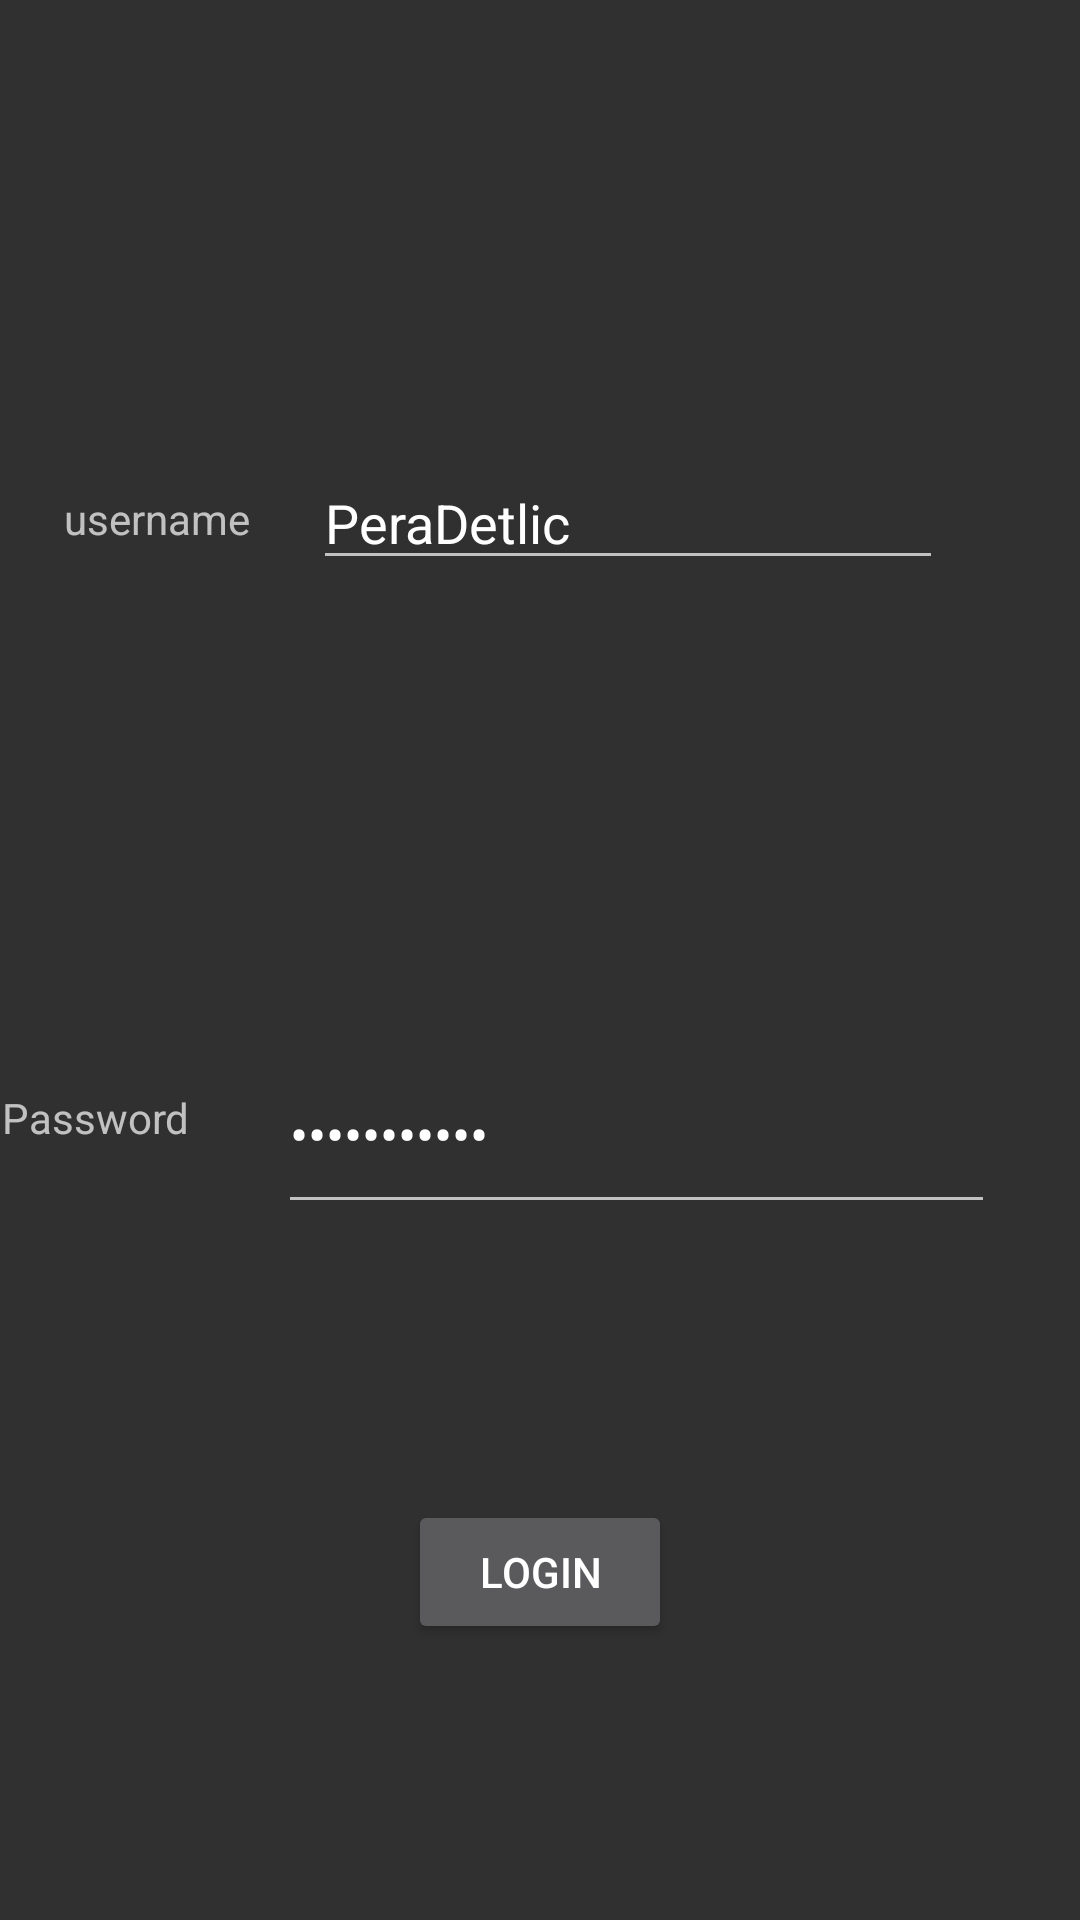

Android layout source for this screen:
<!-- AndroidManifest.xml: application theme Theme.AppCompat -->
<!-- res/layout/login_activity.xml -->
<?xml version="1.0" encoding="utf-8"?>
<androidx.constraintlayout.widget.ConstraintLayout xmlns:android="http://schemas.android.com/apk/res/android"
    xmlns:app="http://schemas.android.com/apk/res-auto"
    xmlns:tools="http://schemas.android.com/tools"
    android:layout_width="match_parent"
    android:layout_height="match_parent">

    <EditText
        android:id="@+id/editTextTextPassword"
        android:layout_width="239dp"
        android:layout_height="63dp"
        android:layout_marginBottom="232dp"
        android:ems="10"
        android:hint="@string/enterPassword"
        android:inputType="textPassword"
        android:text="Password123"
        app:layout_constraintBottom_toBottomOf="parent"
        app:layout_constraintEnd_toEndOf="parent"
        app:layout_constraintHorizontal_bias="0.767"
        app:layout_constraintStart_toStartOf="parent" />

    <TextView
        android:id="@+id/textView3"
        android:layout_width="103dp"
        android:layout_height="28dp"
        android:text="@string/password"
        app:layout_constraintBottom_toBottomOf="@+id/editTextTextPassword"
        app:layout_constraintEnd_toStartOf="@+id/editTextTextUsername"
        app:layout_constraintHorizontal_bias="0.421"
        app:layout_constraintStart_toStartOf="parent"
        app:layout_constraintTop_toTopOf="@+id/editTextTextPassword"
        app:layout_constraintVertical_bias="0.514" />

    <TextView
        android:id="@+id/textView4"
        android:layout_width="wrap_content"
        android:layout_height="wrap_content"
        android:text="@string/username"
        app:layout_constraintBottom_toBottomOf="@+id/editTextTextUsername"
        app:layout_constraintEnd_toStartOf="@+id/editTextTextUsername"
        app:layout_constraintStart_toStartOf="parent"
        app:layout_constraintTop_toTopOf="@+id/editTextTextUsername" />

    <Button
        android:id="@+id/loginButton"
        android:layout_width="wrap_content"
        android:layout_height="wrap_content"
        android:text="@string/login"

        app:layout_constraintBottom_toBottomOf="parent"
        app:layout_constraintEnd_toEndOf="parent"
        app:layout_constraintStart_toStartOf="parent"
        app:layout_constraintTop_toBottomOf="@+id/editTextTextPassword" />

    <EditText
        android:id="@+id/editTextTextUsername"
        android:layout_width="wrap_content"
        android:layout_height="wrap_content"
        android:ems="10"
        android:inputType="textPersonName"
        android:text="PeraDetlic"
        app:layout_constraintBottom_toTopOf="@+id/editTextTextPassword"
        app:layout_constraintEnd_toEndOf="parent"
        app:layout_constraintHorizontal_bias="0.696"
        app:layout_constraintStart_toStartOf="parent"
        app:layout_constraintTop_toTopOf="parent" />

    <TextView
        android:id="@+id/mandatoryUsernameTv"
        android:layout_width="wrap_content"
        android:layout_height="wrap_content"
        android:layout_marginTop="3dp"
        android:textColor="@color/red"
        app:layout_constraintEnd_toEndOf="@+id/editTextTextUsername"
        app:layout_constraintStart_toStartOf="@+id/editTextTextUsername"
        app:layout_constraintTop_toBottomOf="@+id/editTextTextUsername" />

    <TextView
        android:id="@+id/mandatoryPasswordTv"
        android:layout_width="wrap_content"
        android:layout_height="wrap_content"
        android:text=""
        android:textColor="@color/red"
        app:layout_constraintEnd_toEndOf="@+id/editTextTextPassword"
        app:layout_constraintStart_toStartOf="@+id/editTextTextPassword"
        app:layout_constraintTop_toBottomOf="@+id/editTextTextPassword" />
</androidx.constraintlayout.widget.ConstraintLayout>
<!-- resources referenced by this layout -->
<resources>
  <color name="red">#FF0000</color>
  <string name="enterPassword">Enter your password</string>
  <string name="login">Login</string>
  <string name="password">Password</string>
  <string formatted="false" name="username">username</string>
</resources>
